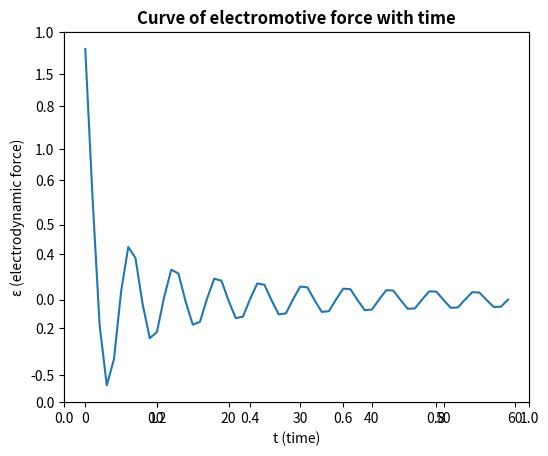

Recreate this plot in Python.
#物理程序的计算部分
import matplotlib.pyplot as plt
import numpy as np
from sympy import *

if __name__ == "__main__":
#Python使用utf-8,可以用特殊符号
     I, I0, a, b, r, v, x, t = symbols('I, I0, a, b, r, v, x, t')
     ω, π, µ, φ, ε = symbols('ω, π, µ, φ, ε')
     case = 3
     I = I0 * cos(ω * t)
     x = v * t

     lst = []
#特殊情况的计算
     #面积相等的三角形对应的电动势随边长比的变化
     if case == 1:
          φ = integrate(µ*I/(2*π*r)*(x+b-r)*a/b, (r, x, x+b))
          ε = -diff(φ, t)
          for a_t in range(60):
               b_t = 1 / (a_t+1)   #面积不变的情况下
               lst.append(ε.evalf(subs={µ: 4.0e-7*pi, \
               π: pi, I0: 1, b: b_t, x: 1, v: 1, t: 1, ω:2*pi, a:a_t+1}))   # 2* pi """
     
     #三角形线框对应的电动势随时间的变化
     elif case == 3:
          φ = integrate(µ*I/(2*π*r)*(x+b-r)*a/b, (r, x, x+b))
          ε = -diff(φ, t)
          for s in range(60):
               lst.append(ε.evalf(subs={µ: 4.0e-7*pi, \
               a:10, b:5*sqrt(3), π: pi, I0: 10, x: 10, v: 10, t: (s+1)/6, ω: 2*pi, a: 1})*10**5)
     
     #矩形线框对应的电动势随时间的变化
     elif case == 4:
          φ = integrate(µ*I/(2*π*r)*a, (r, x, x+sqrt(3)/2*a))
          ε = -diff(φ, t)
          for s in range(60):
               lst.append(ε.evalf(subs={µ: 4.0e-7*pi, \
               a:10, π: pi, I0: 10, x: 10, v: 10, t: (s+1)/6, ω: 2*pi, a: 1})*10**5)
     
     #正五边形线框对应的电动势随时间的变化
     elif case == 5:
          φ = integrate(\
               µ*I/(2*π*r)*(\
                    a*2*sin(54/180*π) + ( 2*sin(54/180*π) - 1 )/ cos(72/180*π) * (r-x-a*cos(72/180*π))\
                         )\
                    ,\
               (r, x, x+a*cos(72/180*π) )\
               ) + \
          integrate(\
               µ*I/(2*π*r)*(\
                    a*2*sin(54/180*π) + 2*sin(54/180*π)/cos(54/180*π)*(x-r)\
                         )\
                    ,\
              (r, x+a*cos(72/180*π), x+a*cos(72/180*π)+a*cos(54/180*π))\
          )
          ε = -diff(φ, t)
          for s in range(60):
               lst.append(re(ε.evalf(subs={µ: 4.0e-7*pi,
               a: 10, π: pi, I0: 10, x: 10, v: 10, t: (s+1)/6, ω: 2*pi, a: 1})*10**5))
     
     #正六边形线框对应的电动势随时间的变化
     elif case == 6:
          φ = integrate(\
               µ*I/(2*π*r)*(2*a+2/sqrt(3)*(r-x-sqrt(3)/2*a))\
                    ,\
                (r, x, x+sqrt(3)/2*a)\
               ) + \
          integrate(\
               µ*I/(2*π*r)*(2*a+2/sqrt(3)*(x-r))\
                    , \
               (r, x+sqrt(3)/2*a, x+sqrt(3)*a)\
               )
          ε = -diff(φ, t)
          for s in range(60):
               lst.append(ε.evalf(subs={µ: 4.0e-7*pi, \
               a: 10, π: pi, I0: 10, x: 10, v: 10, t: (s+1)/6, ω: 2*pi, a: 1})*10**5)
     
     #正七边形线框对应的电动势随时间的变化
     elif case == 7:
          φ = integrate( \
               µ*I/(2*π*r) * (\
                    a*(1+2*sin(38.57/180*π)) + 2*sin(38.57/180*π)/cos(38.57/180*π)*(r-x-(a*cos(38.57/180*π))) \
                              )\
                        , \
              (r, x, x + a*cos(38.57/180*π) ) \
               ) + \
          integrate(\
              µ*I/(2*π*r) * (\
                  a*(1+2*sin(38.57/180*π)) + 2*sin(12.85/180*π)/cos(12.85/180*π)*(x-r)
                              )\
                         ,\
              (r, x + a*cos(38.57/180*π), x + a*cos(38.57/180*π) + a*cos(12.85/180*π))\
               ) + \
          integrate(\
              µ*I/(2*π*r) * (\
                  a*(1+2*sin(38.57/180*π)) + (1+2*sin(38.57/180*π))/cos(64.28/180*π)*(x-r)\
                         )\
                    ,\
               (r, x + a*cos(38.57/180*π) + a*cos(12.85/180*π), x + a*cos(38.57/180*π) + a*cos(12.85/180*π)+a*cos(64.28/180*π))\
               )
          ε = -diff(φ, t)
          for s in range(60):
               lst.append(re(ε.evalf(subs={µ: 4.0e-7*pi, \
               a: 10, π: pi, I0: 10, x: 10, v: 10, t: (s+1)/6, ω: 2*pi, a: 1})*10**5))
     
     an = np.array(lst)  # , dtype=np.float
#可视化
     fig = plt.figure(figsize=(6, 5))
     plt.title('Curve of electromotive force with time', \
               fontsize='large', fontweight='bold')
     # fig.suptitle('电动势随时间变化曲线', fontsize=14, fontweight='bold')
     ax = fig.add_subplot(111)
     fig.subplots_adjust(top=0.85)
     ax.set_xlabel('t (time)')
     ax.set_ylabel('ε (electrodynamic force)')

     plt.plot(range(60), an)
     plt.show()
